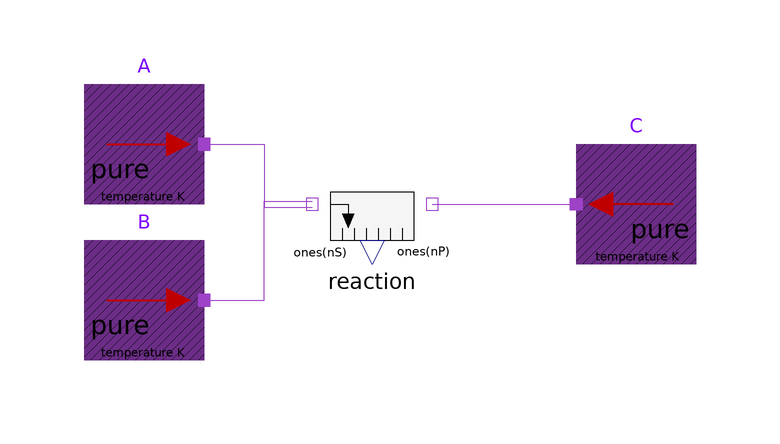

This picture is the connection diagram that the Modelica source below describes through its graphical annotations.

model SimpleReaction2
        "The simple chemical reaction A+B<->C with equilibrium [C]/([A]*[B]) = 2, where [A] is molar concentration of A in water"
         extends Modelica.Icons.Example;

        constant Real Kb(unit="kg/mol") = 2
          "Molarity based dissociation constant of the reaction with one more reactant";

        constant Real Kx(unit="1") = Kb*55.508
          "Mole fraction based dissociation constant of the reaction with one more reactant in the pure water";

        constant Modelica.Units.SI.Temperature T_25degC=298.15
          "Temperature";
        constant Real R = Modelica.Constants.R "Gas constant";

      Chemical.Sources.PureSubstance A
          annotation (Placement(transformation(extent={{-34,2},{-14,22}})));
        Chemical.Sensors.DissociationCoefficient reaction(nS=2, nP=1)
          annotation (Placement(transformation(extent={{4,-8},{24,12}})));
      Chemical.Sources.PureSubstance B
          annotation (Placement(transformation(extent={{-34,-24},{-14,-4}})));
      Chemical.Sources.PureSubstance C(substanceData(DfG=-R*T_25degC*log(Kx)))
          annotation (Placement(transformation(extent={{68,-8},{48,12}})));

      equation

        connect(A.port_a, reaction.substrates[1]) annotation (Line(points={
                {-14,12},{-4,12},{-4,1.5},{4,1.5}}, color={158,66,200}));
        connect(B.port_a, reaction.substrates[2]) annotation (Line(points={
                {-14,-14},{-4,-14},{-4,2.5},{4,2.5}}, color={158,66,200}));
        connect(reaction.products[1], C.port_a)
          annotation (Line(points={{24,2},{48,2}}, color={158,66,200}));
        annotation ( Documentation(revisions="<html>
<p><i>2015-2018</i></p>
<p>Marek Matejak, Charles University, Prague, Czech Republic </p>
</html>"),experiment(StopTime=0.001));
      end SimpleReaction2;